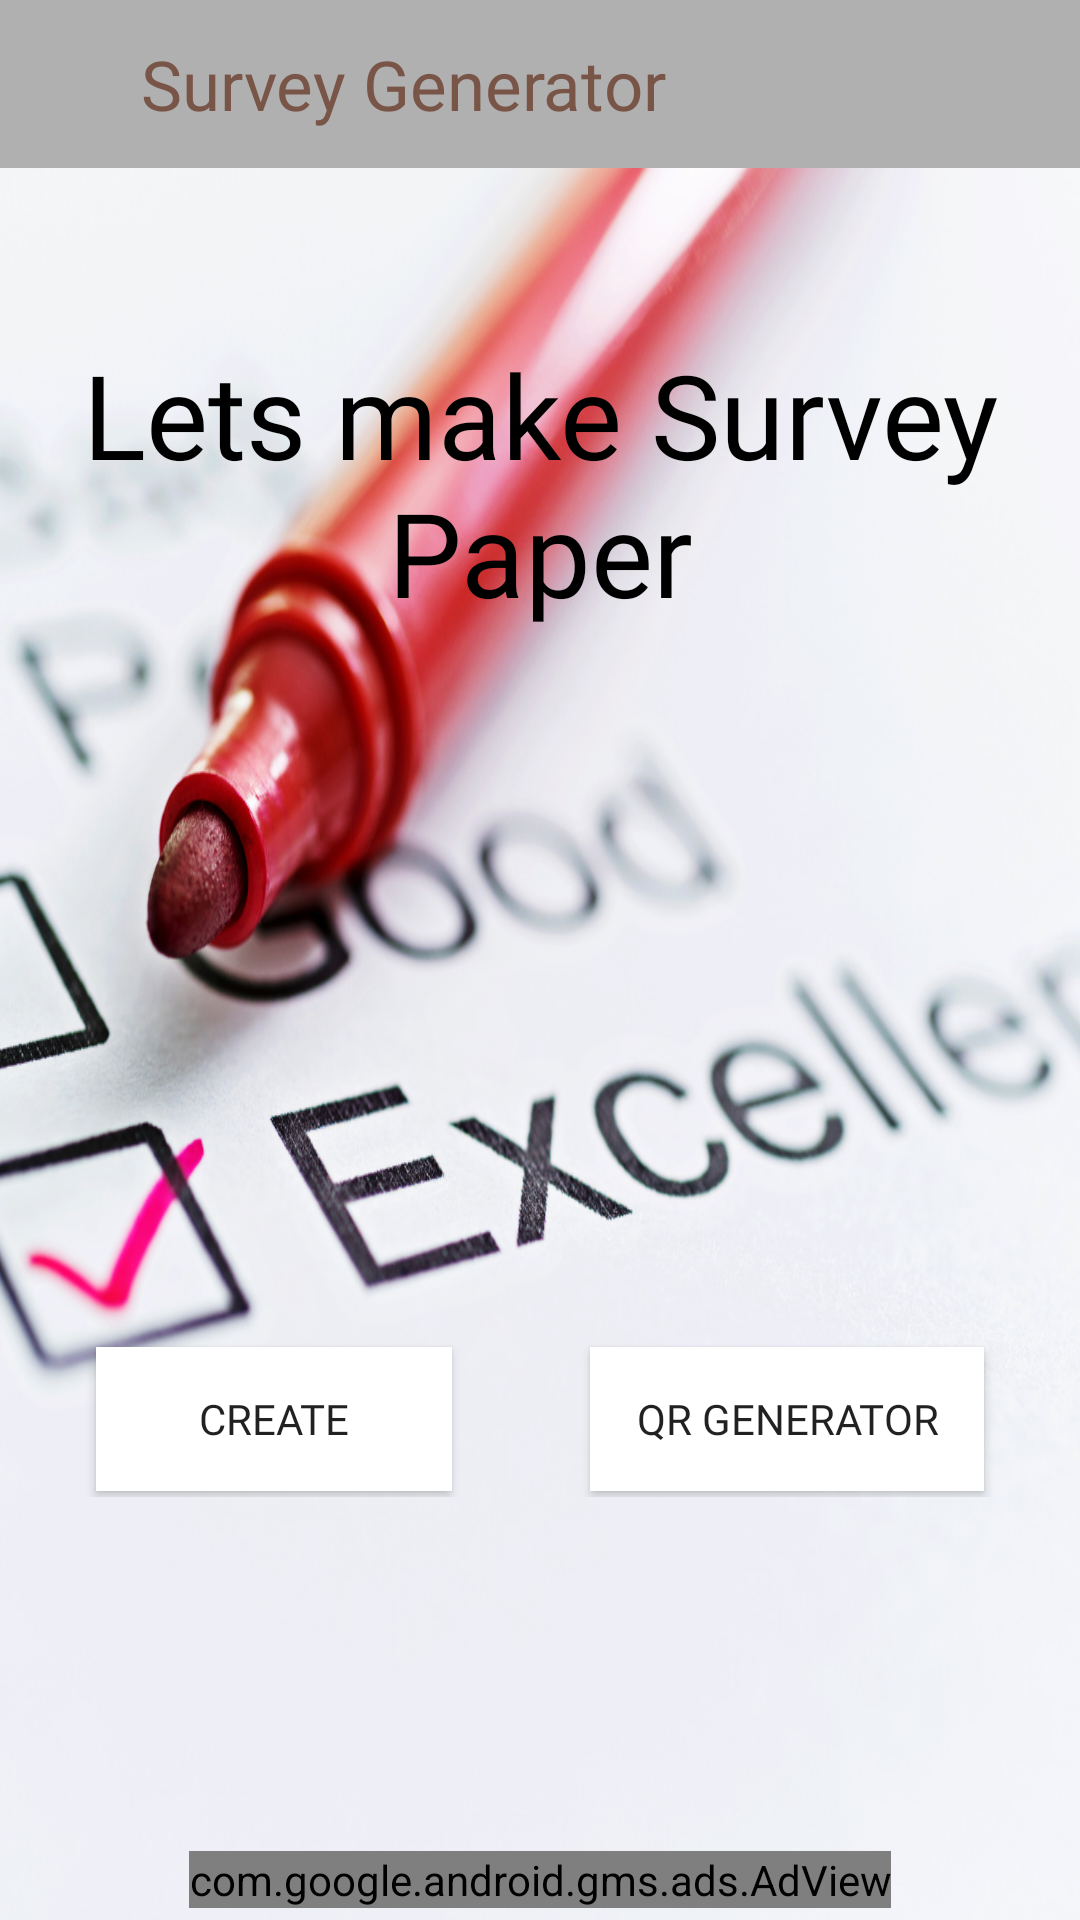

Layout XML and referenced resources for this Android screen:
<!-- AndroidManifest.xml: application theme Theme.PaperDesigner -->
<!-- res/layout/activity_main.xml -->
<?xml version="1.0" encoding="utf-8"?>
<androidx.constraintlayout.widget.ConstraintLayout
    xmlns:android="http://schemas.android.com/apk/res/android"
    xmlns:app="http://schemas.android.com/apk/res-auto"
    xmlns:tools="http://schemas.android.com/tools"
    android:layout_width="match_parent"
    android:layout_height="match_parent"
    tools:context=".MainActivity">

    <androidx.appcompat.widget.Toolbar
        android:id="@+id/toolbar"
        android:layout_width="match_parent"
        android:layout_height="wrap_content"
        android:gravity="center"
        android:background="@color/purple_700"
        android:textAlignment="center"
        app:layout_constraintEnd_toEndOf="parent"
        app:layout_constraintHorizontal_bias="0.0"
        app:layout_constraintStart_toStartOf="parent"
        app:layout_constraintTop_toTopOf="parent"
        app:layout_goneMarginRight="23dp">
        <androidx.constraintlayout.widget.ConstraintLayout
            android:layout_width="match_parent"
            android:layout_height="match_parent"
            android:gravity="center"
            tools:layout_editor_absoluteX="16dp">

            <androidx.appcompat.widget.AppCompatTextView
                android:id="@+id/textView5"
                android:layout_width="wrap_content"
                android:layout_height="wrap_content"
                android:layout_marginStart="31dp"
                android:fontFamily="@font/cinzel_decorative_bold"
                android:letterSpacing="0"
                android:text="@string/app_name"
                android:textColor="#795548"
                android:textSize="23sp"
                app:layout_constraintBottom_toBottomOf="parent"
                app:layout_constraintStart_toStartOf="parent"
                app:layout_constraintTop_toTopOf="parent" />
        </androidx.constraintlayout.widget.ConstraintLayout>
    </androidx.appcompat.widget.Toolbar>

    <androidx.constraintlayout.widget.ConstraintLayout
        android:layout_width="match_parent"
        android:layout_height="0dp"
        app:layout_constraintBottom_toBottomOf="parent"
        app:layout_constraintEnd_toEndOf="parent"
        app:layout_constraintStart_toStartOf="parent"
        android:background="@drawable/main2bg"
        app:layout_constraintTop_toBottomOf="@+id/toolbar">

        <androidx.appcompat.widget.AppCompatTextView
            android:id="@+id/textView4"
            android:layout_width="match_parent"
            android:layout_height="wrap_content"
            android:layout_marginTop="56dp"
            android:fontFamily="@font/cinzel_decorative_bold"
            android:gravity="center"
            android:text="@string/let_s_make_ques_paper"
            android:textColor="@color/black"
            android:textSize="39sp"
            app:layout_constraintEnd_toEndOf="parent"
            app:layout_constraintHorizontal_bias="0.0"
            app:layout_constraintStart_toStartOf="parent"
            app:layout_constraintTop_toTopOf="parent" />

        <androidx.appcompat.widget.LinearLayoutCompat
            android:layout_width="match_parent"
            android:layout_height="wrap_content"
            android:gravity="center"
            android:orientation="horizontal"
            android:padding="9dp"
            app:layout_constraintBottom_toBottomOf="parent"
            app:layout_constraintEnd_toEndOf="parent"
            app:layout_constraintHorizontal_bias="0.0"
            app:layout_constraintStart_toStartOf="parent"
            app:layout_constraintTop_toBottomOf="@+id/textView4"
            app:layout_constraintVertical_bias="0.633">

            <androidx.appcompat.widget.AppCompatButton
                android:id="@+id/btn_create"
                android:layout_width="wrap_content"
                android:layout_height="match_parent"
                android:layout_marginStart="23dp"
                android:layout_marginTop="2dp"
                android:layout_marginEnd="23dp"
                android:layout_marginBottom="2dp"
                android:layout_weight="1"
                android:background="@color/white"
                android:fontFamily="@font/cinzel_decorative_bold"
                android:text="@string/create" />

            <androidx.appcompat.widget.AppCompatButton
                android:id="@+id/btn_generate"
                android:layout_width="wrap_content"
                android:layout_height="wrap_content"
                android:layout_marginStart="23dp"
                android:layout_marginTop="2dp"
                android:layout_marginEnd="23dp"
                android:layout_marginBottom="2dp"
                android:layout_weight="1"
                android:background="@color/white"
                android:fontFamily="@font/cinzel_decorative_bold"
                android:text="@string/qrcode" />
        </androidx.appcompat.widget.LinearLayoutCompat>

        <com.google.android.gms.ads.AdView
            android:id="@+id/mainAdView"
            android:layout_width="wrap_content"
            android:layout_height="wrap_content"
            android:layout_alignParentBottom="true"
            android:layout_centerHorizontal="true"
            android:layout_marginBottom="4dp"
            app:adSize="BANNER"
            app:adUnitId="@string/BANNER_AD_UNIT_ID"
            app:layout_constraintBottom_toBottomOf="parent"
            app:layout_constraintEnd_toEndOf="parent"
            app:layout_constraintStart_toStartOf="parent" />
    </androidx.constraintlayout.widget.ConstraintLayout>
</androidx.constraintlayout.widget.ConstraintLayout>
<!-- resources referenced by this layout -->
<resources>
  <color name="black">#FF000000</color>
  <color name="purple_700">#4F000000</color>
  <color name="white">#FFFFFFFF</color>
  <!-- drawable main2bg: png bitmap (drawable, 882865 bytes) -->
  <string name="BANNER_AD_UNIT_ID">ca-app-pub-8645983386530902/7845452032</string>
  <string name="app_name">Survey Generator</string>
  <string name="create">Create</string>
  <string name="let_s_make_ques_paper">Lets make Survey Paper</string>
  <string name="qrcode">Qr Generator</string>
  <style name="Theme.PaperDesigner" parent="Theme.MaterialComponents.DayNight.NoActionBar">
          
          <item name="colorPrimary">@color/purple_500</item>
          <item name="colorPrimaryVariant">@color/purple_700</item>
          <item name="colorOnPrimary">@color/white</item>
          
          <item name="colorSecondary">@color/teal_200</item>
          <item name="colorSecondaryVariant">@color/teal_700</item>
          <item name="colorOnSecondary">@color/black</item>
          
          <item name="android:statusBarColor" tools:targetApi="l">?attr/colorPrimaryVariant</item>
          
      </style>
  <color name="purple_500">#FF6200EE</color>
  <color name="teal_200">#FF03DAC5</color>
  <color name="teal_700">#FF018786</color>
</resources>
